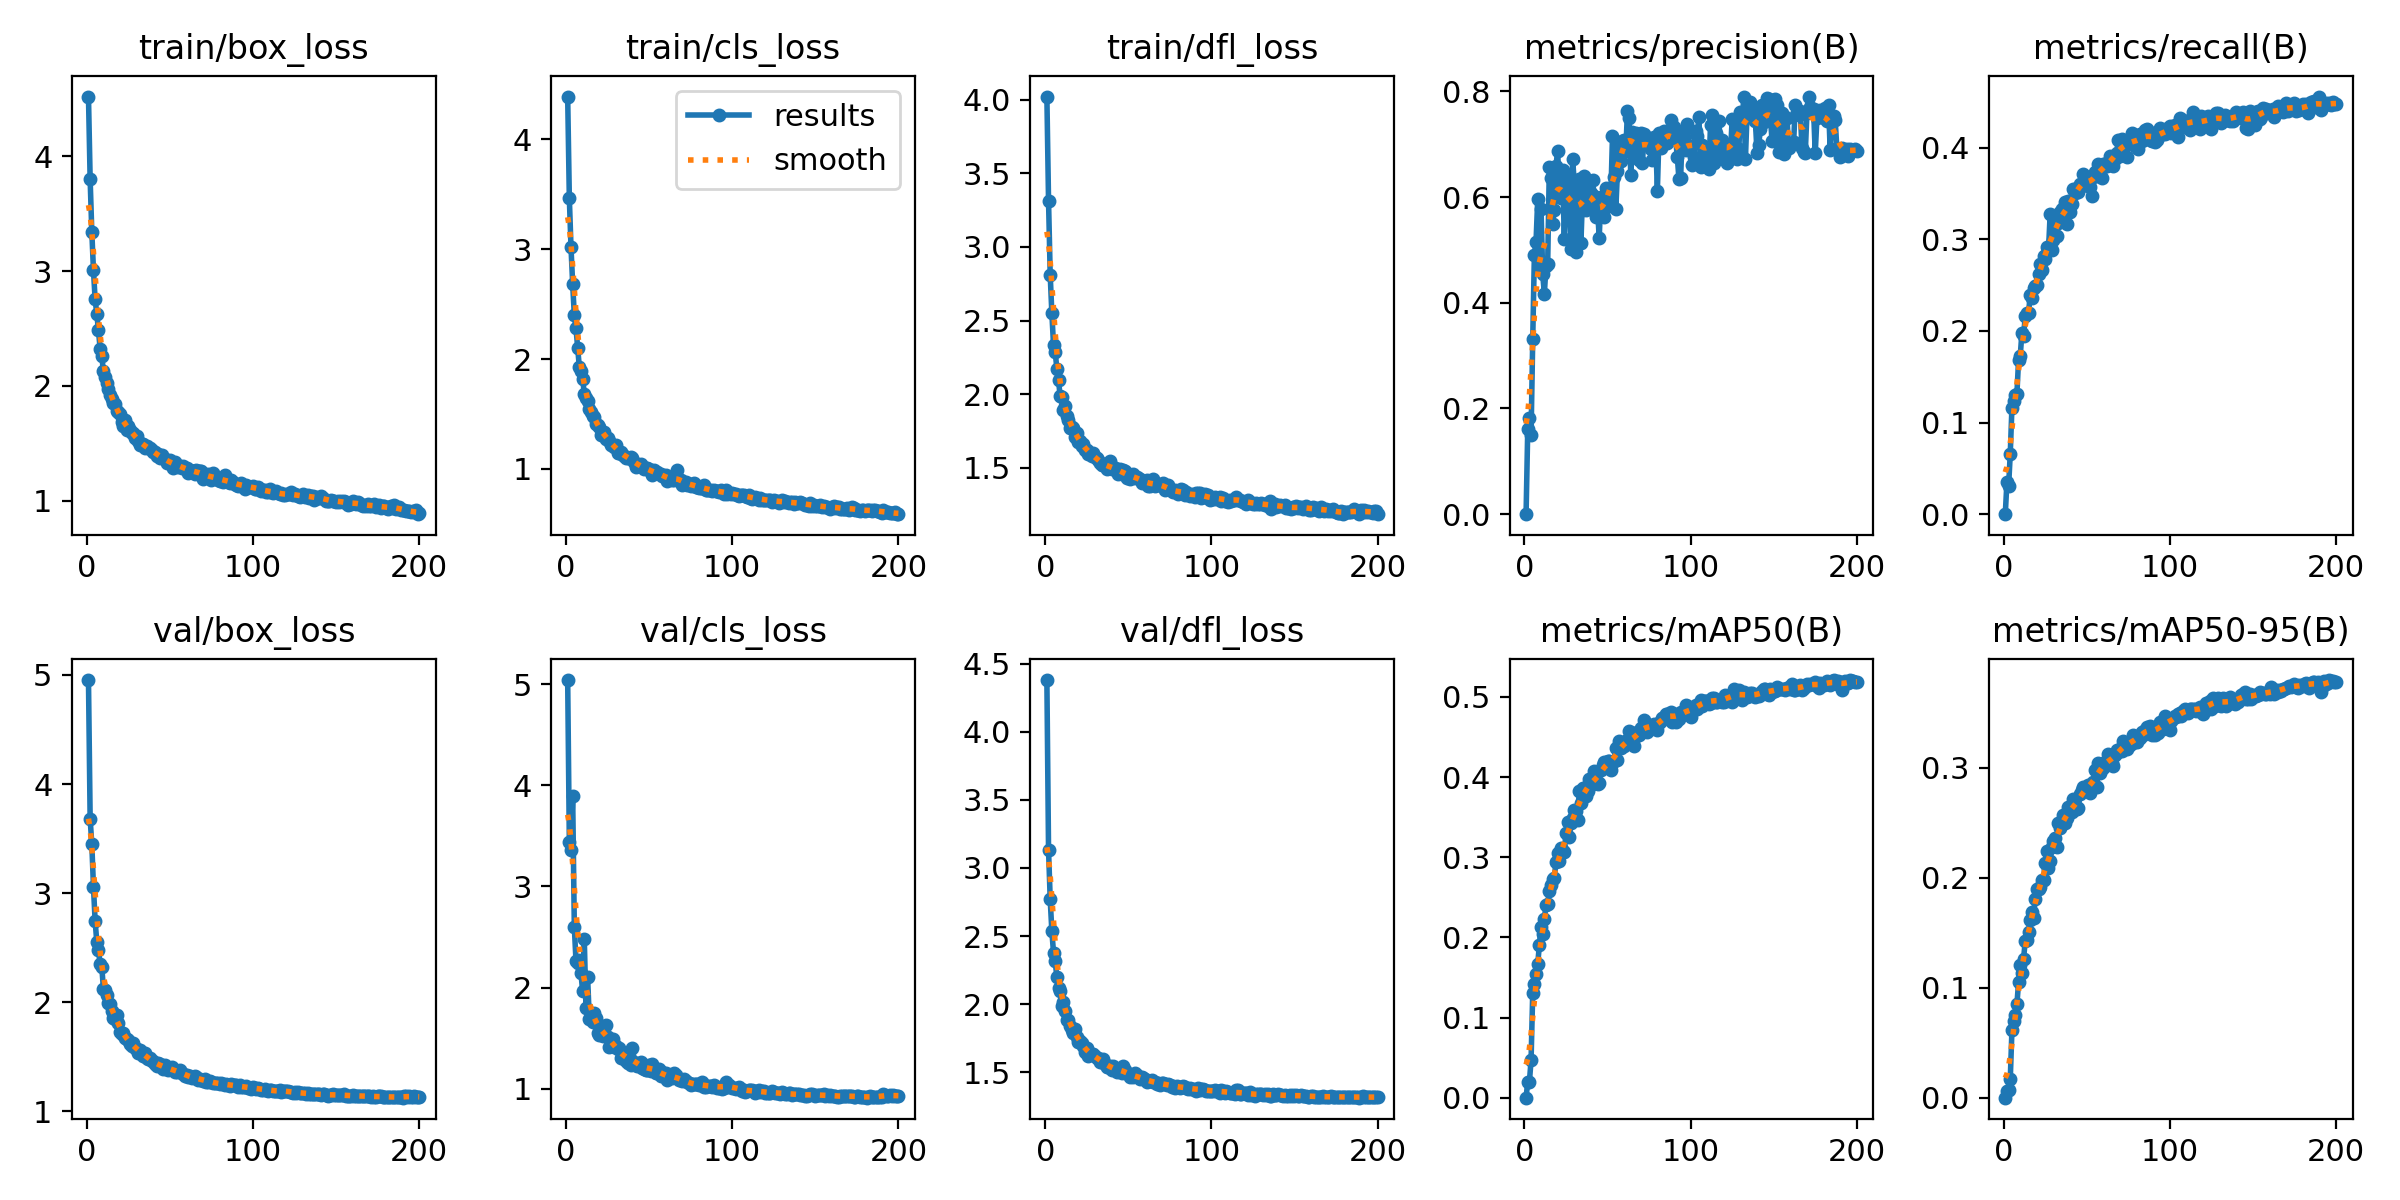

The table this chart was drawn from, first rows:
epoch, time, train/box_loss, train/cls_loss, train/dfl_loss, metrics/precision(B), metrics/recall(B), metrics/mAP50(B), metrics/mAP50-95(B), val/box_loss, val/cls_loss, val/dfl_loss, lr/pg0, lr/pg1, lr/pg2
1, 33.14, 4.522, 4.389, 4.02, 0, 0, 0, 0, 4.953, 5.041, 4.379, 0.0001654, 0.0001654, 0.0001654
2, 64.3, 3.801, 3.463, 3.312, 0.1607, 0.03514, 0.02008, 0.00638, 3.682, 3.441, 3.132, 0.0003304, 0.0003304, 0.0003304
3, 93.99, 3.343, 3.017, 2.81, 0.1811, 0.03034, 0.01968, 0.0072, 3.451, 3.356, 2.771, 0.0004938, 0.0004938, 0.0004938
4, 126.2, 3.007, 2.683, 2.549, 0.1507, 0.06616, 0.04667, 0.01669, 3.058, 3.895, 2.535, 0.0004926, 0.0004926, 0.0004926
5, 156.3, 2.753, 2.399, 2.334, 0.3311, 0.1162, 0.1308, 0.06119, 2.745, 2.6, 2.378, 0.0004901, 0.0004901, 0.0004901
6, 199.8, 2.628, 2.281, 2.288, 0.4912, 0.1237, 0.1419, 0.06979, 2.554, 2.263, 2.315, 0.0004876, 0.0004876, 0.0004876
7, 229.3, 2.485, 2.101, 2.175, 0.516, 0.1295, 0.1548, 0.07495, 2.479, 2.246, 2.2, 0.0004852, 0.0004852, 0.0004852
8, 259.3, 2.325, 1.928, 2.096, 0.5955, 0.1316, 0.1669, 0.08486, 2.352, 2.275, 2.121, 0.0004827, 0.0004827, 0.0004827
9, 288.5, 2.259, 1.89, 1.985, 0.4633, 0.1684, 0.1903, 0.1051, 2.327, 2.14, 2.101, 0.0004802, 0.0004802, 0.0004802
10, 318, 2.127, 1.819, 1.983, 0.5779, 0.1726, 0.2132, 0.1208, 2.12, 1.965, 1.987, 0.0004777, 0.0004777, 0.0004777
11, 348.5, 2.078, 1.686, 1.893, 0.454, 0.1979, 0.2041, 0.1131, 2.113, 2.476, 2.019, 0.0004752, 0.0004752, 0.0004752
12, 377.2, 2.024, 1.642, 1.923, 0.4173, 0.1941, 0.2233, 0.1261, 2.072, 1.8, 1.954, 0.0004728, 0.0004728, 0.0004728
13, 407.7, 1.975, 1.619, 1.853, 0.4704, 0.216, 0.2405, 0.1423, 1.996, 2.1, 1.883, 0.0004703, 0.0004703, 0.0004703
14, 437.1, 1.918, 1.543, 1.826, 0.4739, 0.2193, 0.2414, 0.1431, 1.982, 1.692, 1.882, 0.0004678, 0.0004678, 0.0004678
15, 466.8, 1.886, 1.515, 1.774, 0.6578, 0.2194, 0.258, 0.1505, 1.917, 1.708, 1.838, 0.0004654, 0.0004654, 0.0004654
16, 496.8, 1.848, 1.484, 1.78, 0.6362, 0.2392, 0.2659, 0.1616, 1.861, 1.66, 1.813, 0.0004629, 0.0004629, 0.0004629
17, 526.5, 1.838, 1.476, 1.771, 0.5493, 0.2358, 0.2725, 0.1688, 1.848, 1.745, 1.786, 0.0004604, 0.0004604, 0.0004604
18, 556.5, 1.779, 1.412, 1.709, 0.5759, 0.247, 0.2741, 0.1638, 1.882, 1.699, 1.82, 0.0004579, 0.0004579, 0.0004579
19, 585.9, 1.769, 1.402, 1.739, 0.6588, 0.2492, 0.2945, 0.181, 1.81, 1.555, 1.761, 0.0004554, 0.0004554, 0.0004554
20, 616, 1.756, 1.378, 1.677, 0.6881, 0.25, 0.3053, 0.1902, 1.731, 1.535, 1.726, 0.000453, 0.000453, 0.000453
21, 647, 1.687, 1.309, 1.682, 0.6047, 0.2624, 0.2954, 0.1893, 1.714, 1.624, 1.73, 0.0004505, 0.0004505, 0.0004505
22, 676.4, 1.647, 1.318, 1.65, 0.5988, 0.273, 0.3109, 0.1911, 1.723, 1.522, 1.714, 0.000448, 0.000448, 0.000448
23, 706.1, 1.702, 1.338, 1.661, 0.6507, 0.266, 0.3076, 0.1979, 1.67, 1.564, 1.693, 0.0004456, 0.0004456, 0.0004456
24, 735.6, 1.612, 1.276, 1.624, 0.5206, 0.2817, 0.3068, 0.1976, 1.66, 1.629, 1.648, 0.0004431, 0.0004431, 0.0004431
25, 766.5, 1.648, 1.283, 1.623, 0.639, 0.2784, 0.3296, 0.2135, 1.653, 1.51, 1.677, 0.0004406, 0.0004406, 0.0004406
26, 796.6, 1.615, 1.256, 1.598, 0.638, 0.2913, 0.3442, 0.2241, 1.617, 1.411, 1.622, 0.0004381, 0.0004381, 0.0004381
27, 825.9, 1.585, 1.22, 1.601, 0.5948, 0.2879, 0.3254, 0.2088, 1.603, 1.427, 1.632, 0.0004356, 0.0004356, 0.0004356
28, 856.5, 1.587, 1.215, 1.581, 0.5009, 0.3273, 0.3433, 0.2155, 1.625, 1.487, 1.633, 0.0004332, 0.0004332, 0.0004332
29, 886.2, 1.549, 1.2, 1.599, 0.6719, 0.2878, 0.3489, 0.2281, 1.582, 1.417, 1.636, 0.0004307, 0.0004307, 0.0004307
30, 915, 1.562, 1.222, 1.574, 0.6278, 0.299, 0.3594, 0.2337, 1.576, 1.421, 1.623, 0.0004282, 0.0004282, 0.0004282
31, 945.2, 1.519, 1.148, 1.567, 0.4954, 0.3195, 0.3573, 0.2358, 1.54, 1.389, 1.603, 0.0004258, 0.0004258, 0.0004258
32, 974.6, 1.487, 1.149, 1.553, 0.569, 0.3034, 0.3458, 0.2278, 1.564, 1.406, 1.604, 0.0004233, 0.0004233, 0.0004233
33, 1005, 1.495, 1.152, 1.533, 0.6343, 0.3178, 0.3824, 0.2502, 1.538, 1.299, 1.576, 0.0004208, 0.0004208, 0.0004208
34, 1034, 1.493, 1.128, 1.522, 0.5134, 0.3303, 0.3678, 0.2451, 1.513, 1.33, 1.573, 0.0004183, 0.0004183, 0.0004183
35, 1063, 1.462, 1.114, 1.52, 0.6062, 0.3328, 0.3865, 0.2512, 1.54, 1.355, 1.599, 0.0004158, 0.0004158, 0.0004158
36, 1094, 1.472, 1.102, 1.53, 0.6405, 0.3271, 0.3864, 0.2573, 1.49, 1.277, 1.562, 0.0004134, 0.0004134, 0.0004134
37, 1124, 1.462, 1.1, 1.493, 0.5751, 0.3411, 0.3766, 0.2498, 1.48, 1.257, 1.542, 0.0004109, 0.0004109, 0.0004109
38, 1153, 1.456, 1.098, 1.501, 0.6329, 0.3165, 0.383, 0.2547, 1.486, 1.322, 1.538, 0.0004084, 0.0004084, 0.0004084
39, 1182, 1.44, 1.105, 1.545, 0.5839, 0.3423, 0.3969, 0.2645, 1.459, 1.237, 1.548, 0.0004059, 0.0004059, 0.0004059
40, 1212, 1.419, 1.101, 1.494, 0.6085, 0.3299, 0.3939, 0.2643, 1.463, 1.406, 1.517, 0.0004035, 0.0004035, 0.0004035
41, 1241, 1.423, 1.062, 1.505, 0.6315, 0.3385, 0.3919, 0.2597, 1.438, 1.266, 1.546, 0.000401, 0.000401, 0.000401
42, 1271, 1.386, 1.017, 1.497, 0.602, 0.3547, 0.4077, 0.2718, 1.415, 1.234, 1.527, 0.0003985, 0.0003985, 0.0003985
43, 1300, 1.405, 1.033, 1.493, 0.5617, 0.3501, 0.3939, 0.2628, 1.445, 1.225, 1.504, 0.0003961, 0.0003961, 0.0003961
44, 1330, 1.375, 1.028, 1.459, 0.5793, 0.3564, 0.3915, 0.2626, 1.433, 1.234, 1.527, 0.0003936, 0.0003936, 0.0003936
45, 1358, 1.394, 1.043, 1.496, 0.5228, 0.3511, 0.3923, 0.2633, 1.416, 1.26, 1.512, 0.0003911, 0.0003911, 0.0003911
46, 1388, 1.368, 1.015, 1.46, 0.5993, 0.3605, 0.4082, 0.2763, 1.387, 1.202, 1.494, 0.0003886, 0.0003886, 0.0003886
47, 1417, 1.358, 1, 1.486, 0.5753, 0.3582, 0.4144, 0.2799, 1.429, 1.193, 1.543, 0.0003861, 0.0003861, 0.0003861
48, 1446, 1.328, 1.007, 1.482, 0.5632, 0.3717, 0.4191, 0.2826, 1.393, 1.182, 1.517, 0.0003837, 0.0003837, 0.0003837
49, 1475, 1.347, 1.012, 1.434, 0.6163, 0.3639, 0.416, 0.2812, 1.383, 1.187, 1.496, 0.0003812, 0.0003812, 0.0003812
50, 1506, 1.35, 1, 1.451, 0.5934, 0.3669, 0.4201, 0.2808, 1.389, 1.239, 1.49, 0.0003787, 0.0003787, 0.0003787
51, 1537, 1.336, 0.9689, 1.428, 0.5826, 0.3648, 0.4204, 0.2848, 1.411, 1.178, 1.465, 0.0003763, 0.0003763, 0.0003763
52, 1567, 1.285, 0.9448, 1.445, 0.6009, 0.3575, 0.4092, 0.2774, 1.383, 1.244, 1.47, 0.0003738, 0.0003738, 0.0003738
53, 1596, 1.339, 0.9902, 1.458, 0.716, 0.3468, 0.4172, 0.2831, 1.359, 1.206, 1.465, 0.0003713, 0.0003713, 0.0003713
54, 1625, 1.305, 0.9655, 1.435, 0.6374, 0.3682, 0.42, 0.2873, 1.359, 1.159, 1.498, 0.0003688, 0.0003688, 0.0003688
55, 1655, 1.296, 0.9683, 1.436, 0.5779, 0.3732, 0.4366, 0.2982, 1.367, 1.155, 1.478, 0.0003663, 0.0003663, 0.0003663
56, 1684, 1.306, 0.9553, 1.433, 0.6492, 0.3693, 0.421, 0.2825, 1.385, 1.191, 1.463, 0.0003639, 0.0003639, 0.0003639
57, 1714, 1.283, 0.9552, 1.423, 0.6954, 0.3826, 0.4455, 0.3044, 1.349, 1.128, 1.45, 0.0003614, 0.0003614, 0.0003614
58, 1744, 1.301, 0.9357, 1.399, 0.6681, 0.372, 0.4365, 0.2949, 1.346, 1.164, 1.465, 0.0003589, 0.0003589, 0.0003589
59, 1773, 1.281, 0.9344, 1.41, 0.7059, 0.3667, 0.4395, 0.3029, 1.329, 1.126, 1.461, 0.0003565, 0.0003565, 0.0003565
60, 1802, 1.287, 0.943, 1.407, 0.7072, 0.3826, 0.4383, 0.2995, 1.333, 1.16, 1.451, 0.000354, 0.000354, 0.000354
... 140 more rows
